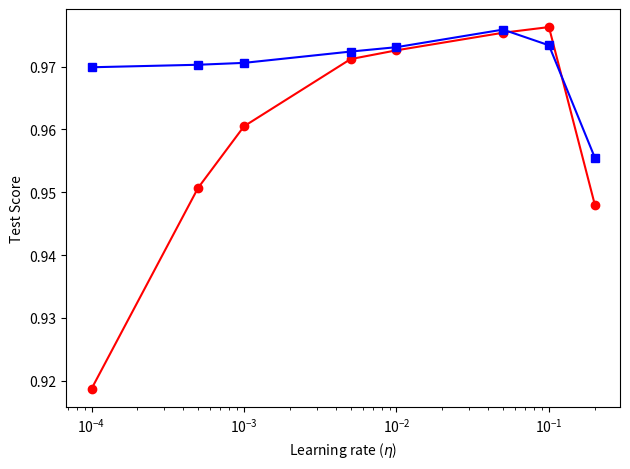

Source code (Python):
import matplotlib.pylab as plt
import numpy as np


def main():
    # score by base_lr, fixed epochs
    sc0 = np.array(
        [0.91870, 0.95070, 0.96050, 0.97120, 0.97260, 0.97540, 0.97630, 0.94800]
    )
    lr = np.array(
        [0.00010, 0.00050, 0.00100, 0.00500, 0.01000, 0.05000, 0.10000, 0.20000]
    )

    # score by base_lr, lr * epochs = 1.5
    sc1 = np.array(
        [0.96990, 0.97030, 0.97060, 0.97240, 0.97310, 0.97590, 0.97340, 0.95550]
    )

    plt.semilogx(lr, sc0, marker="o", color="red")
    plt.semilogx(lr, sc1, marker="s", color="blue")
    plt.xlabel("Learning rate ($\eta$)")
    plt.ylabel("Test Score")
    plt.tight_layout()
    plt.savefig("mnist_nn_experiments_base_lr_plot.pdf", format="pdf", dpi=600)
    plt.show()


main()


# base_lr = 0.20000, score = 0.94800, loss = 0.09340, epochs = 50
# base_lr = 0.10000, score = 0.97630, loss = 0.00207, epochs = 50
# base_lr = 0.05000, score = 0.97540, loss = 0.00162, epochs = 50
# base_lr = 0.01000, score = 0.97260, loss = 0.00229, epochs = 50
# base_lr = 0.00500, score = 0.97120, loss = 0.00413, epochs = 50
# base_lr = 0.00100, score = 0.96050, loss = 0.06542, epochs = 50
# base_lr = 0.00050, score = 0.95070, loss = 0.13361, epochs = 50
# base_lr = 0.00010, score = 0.91870, loss = 0.29111, epochs = 50
#
# base_lr = 0.20000, score = 0.95550, loss = 0.07414, epochs = 8, time = 71.445
# base_lr = 0.10000, score = 0.97340, loss = 0.00946, epochs = 15, time = 132.122
# base_lr = 0.05000, score = 0.97590, loss = 0.00168, epochs = 30, time = 268.132
# base_lr = 0.01000, score = 0.97310, loss = 0.00163, epochs = 150, time = 1385.001
# base_lr = 0.00500, score = 0.97240, loss = 0.00163, epochs = 300, time = 2741.335
# base_lr = 0.00100, score = 0.97060, loss = 0.00163, epochs = 1500, time = 13232.182
# base_lr = 0.00050, score = 0.97030, loss = 0.00163, epochs = 3000, time = 26478.357
# base_lr = 0.00010, score = 0.96990, loss = 0.00162, epochs = 15000, time = 135642.231
